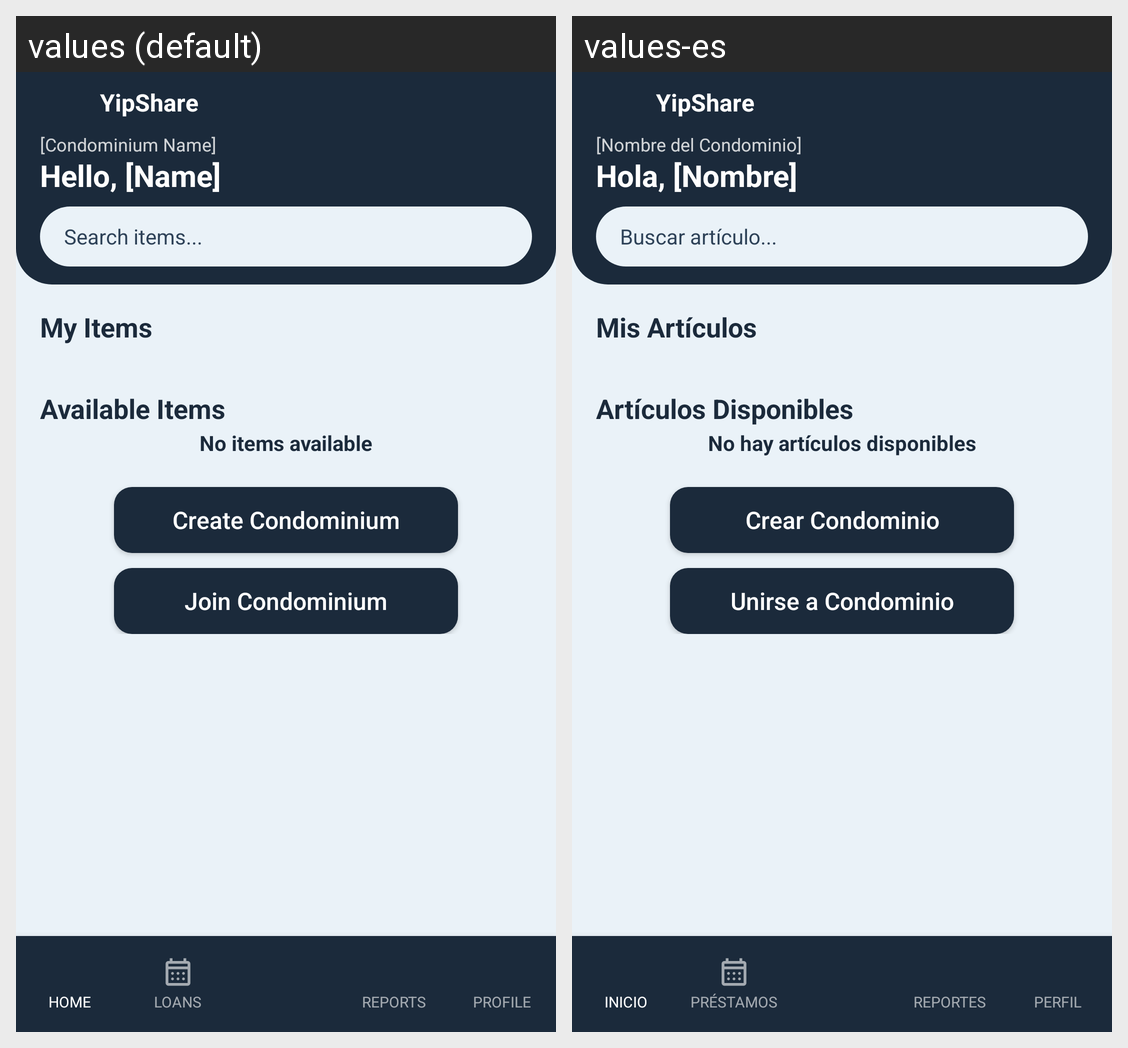

Locale-by-locale string values for the Android screen shown in this grid:
Android screen res/layout/activity_pantalla_principal.xml rendered under 2 locales, left to right: values (default), values-es. Device: Nexus 5 (rendered at 1080×1920; each locale shown at half size, 540×960, under a caption strip naming it); theme Theme.YipShare.
Strings drawn on this screen, with the default value and each locale's value (text and hints the layout hard-codes, and strings that could not be matched under every locale, appear in the picture but are not listed):

app_name
  values: YipShare
  values-es: YipShare

tv_condominio
  values: [Condominium Name]
  values-es: [Nombre del Condominio]

tv_saludo
  values: Hello, [Name]
  values-es: Hola, [Nombre]

et_buscar
  values: Search items...
  values-es: Buscar artículo...

tv_no_articulos
  values: No items available
  values-es: No hay artículos disponibles

btn_crear_condominio
  values: Create Condominium
  values-es: Crear Condominio

btn_unirse_condominio
  values: Join Condominium
  values-es: Unirse a Condominio

mis_articulos
  values: My Items
  values-es: Mis Artículos

tv_articulos_disponibles
  values: Available Items
  values-es: Artículos Disponibles
